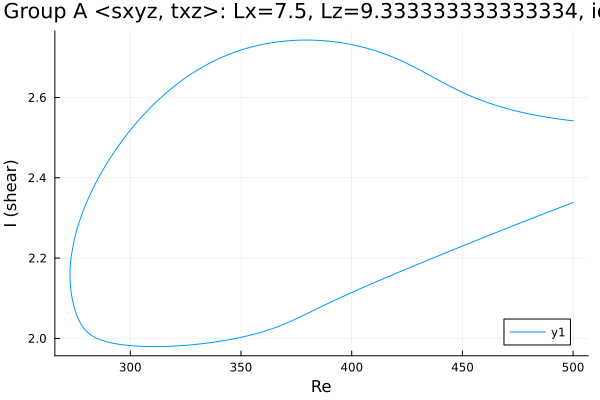

Values plotted in this chart, from the file beside it:
Re, shear
500.0, 2.338
499.5, 2.337
498.1, 2.334
496.7, 2.331
495.2, 2.328
493.8, 2.325
492.4, 2.322
491, 2.319
489.6, 2.316
488.2, 2.313
486.8, 2.31
485.3, 2.307
483.9, 2.304
482.5, 2.301
481.1, 2.298
479.7, 2.295
478.3, 2.292
476.9, 2.289
475.4, 2.286
474, 2.283
472.6, 2.28
471.2, 2.277
469.8, 2.274
468.4, 2.271
467, 2.268
465.5, 2.264
464.1, 2.261
462.7, 2.258
461.3, 2.255
459.9, 2.252
458.5, 2.249
457.1, 2.246
455.6, 2.243
454.2, 2.239
452.8, 2.236
451.4, 2.233
450, 2.23
448.6, 2.227
447.2, 2.224
445.7, 2.221
444.3, 2.217
442.9, 2.214
441.5, 2.211
440.1, 2.208
438.7, 2.205
437.3, 2.201
435.8, 2.198
434.4, 2.195
433, 2.192
431.6, 2.189
430.2, 2.185
428.8, 2.182
428.7, 2.182
427.3, 2.179
425.9, 2.176
424.5, 2.172
423.1, 2.169
421.7, 2.166
420.3, 2.162
418.8, 2.159
... 328 more rows
